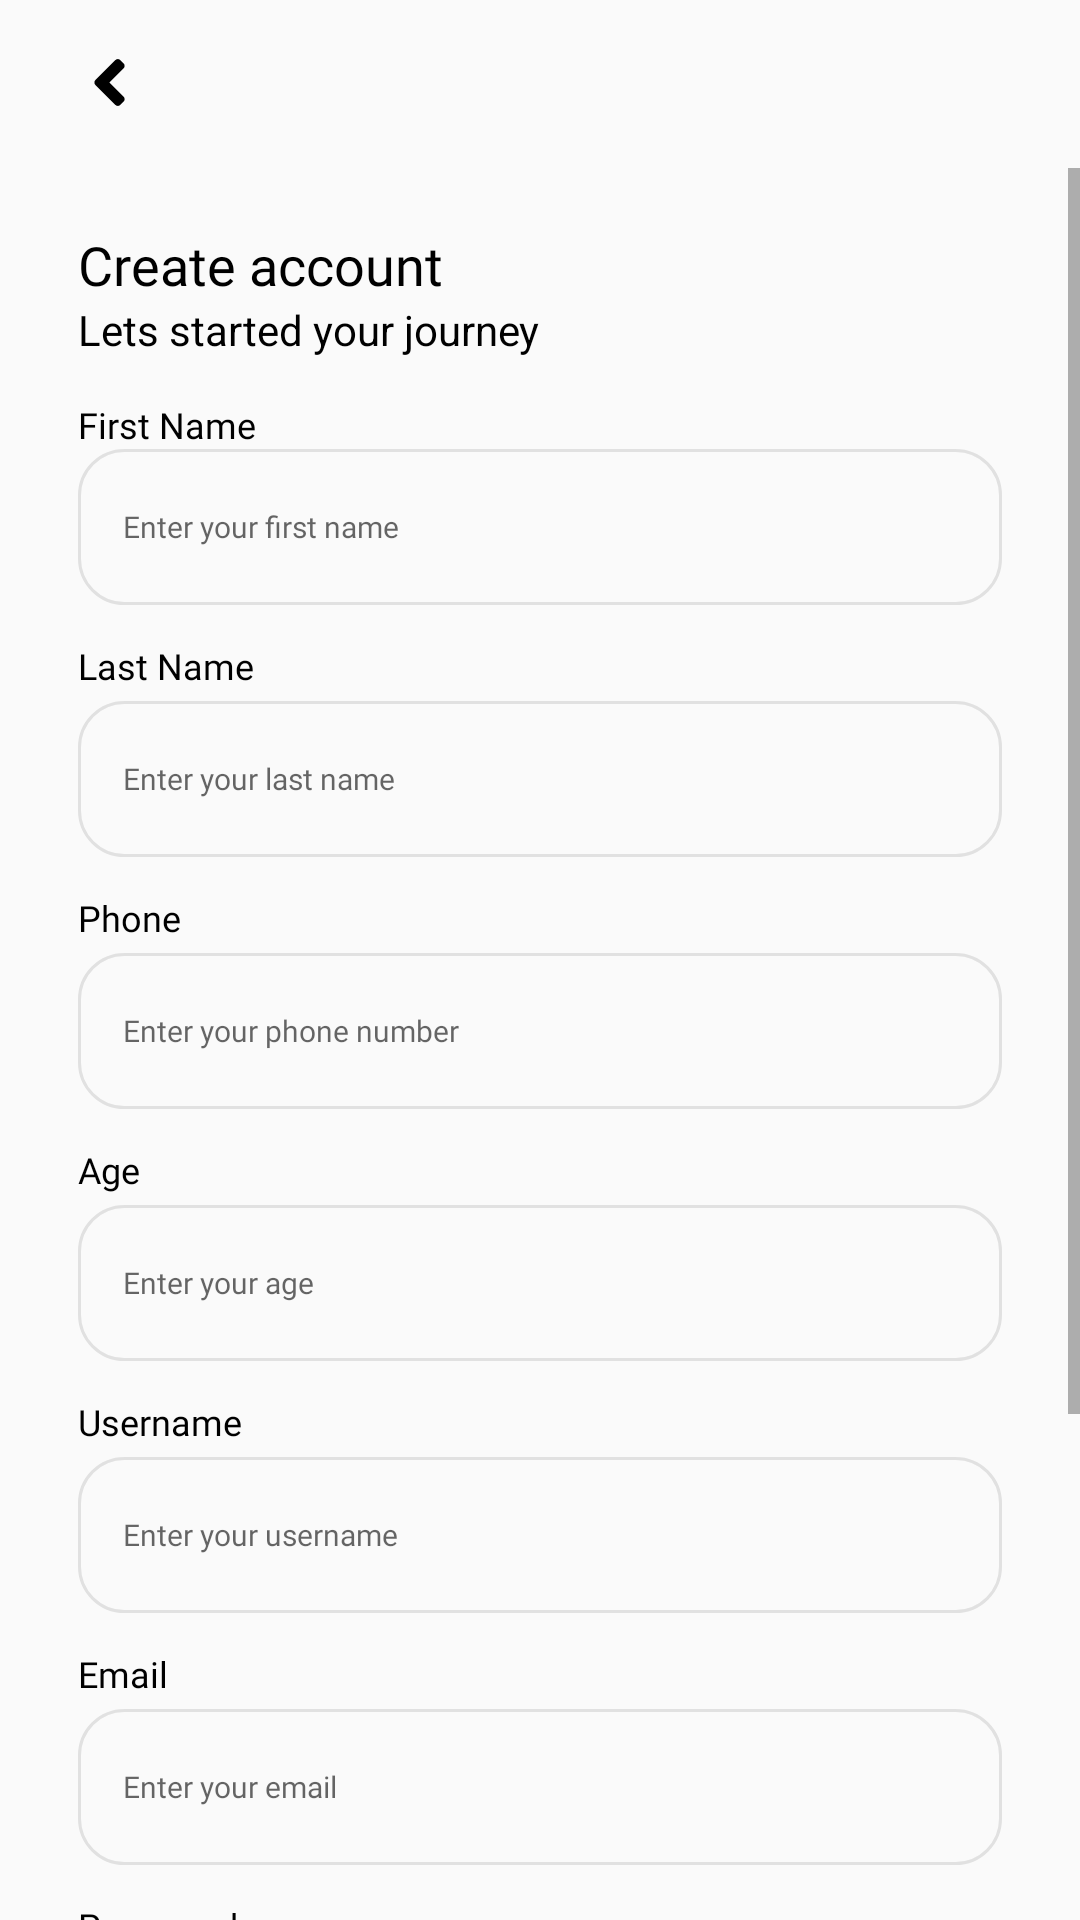

Here is an Android app screen rendered from its layout file. Give the layout XML and the strings, colors and styles it references.
<!-- AndroidManifest.xml: application theme Theme.TripTracker -->
<!-- res/layout/activity_register.xml -->
<?xml version="1.0" encoding="utf-8"?>
<LinearLayout xmlns:android="http://schemas.android.com/apk/res/android"
    xmlns:app="http://schemas.android.com/apk/res-auto"
    xmlns:tools="http://schemas.android.com/tools"
    android:layout_width="match_parent"
    android:layout_height="wrap_content"
    android:orientation="vertical"
    tools:context=".activity.RegisterActivity">

    <LinearLayout
        android:id="@+id/ll_top_bar"
        android:layout_width="match_parent"
        android:layout_height="?android:attr/actionBarSize"
        android:gravity="center_vertical"
        app:layout_constraintEnd_toEndOf="parent"
        app:layout_constraintStart_toStartOf="parent"
        app:layout_constraintTop_toTopOf="parent">

        <ImageView
            android:id="@+id/iv_back"
            android:layout_width="wrap_content"
            android:layout_height="wrap_content"
            android:layout_marginStart="24dp"
            app:layout_constraintStart_toStartOf="parent"
            app:layout_constraintTop_toTopOf="parent"
            app:srcCompat="@drawable/ic_back" />
    </LinearLayout>

    <ScrollView
        android:layout_width="match_parent"
        android:layout_height="0dp"
        android:layout_weight="1">

        <LinearLayout
            android:layout_width="match_parent"
            android:layout_height="wrap_content"
            android:layout_marginTop="10dp"
            android:orientation="vertical"
            android:paddingHorizontal="26dp"
            android:paddingBottom="50dp">

            <TextView
                android:id="@+id/tv_main"
                android:layout_width="wrap_content"
                android:layout_height="wrap_content"
                android:layout_marginTop="10dp"
                android:fontFamily="@font/poppins_semibold"
                android:text="Create account"
                android:textColor="@color/black"
                android:textSize="18sp" />

            <TextView
                android:id="@+id/tv_description"
                android:layout_width="wrap_content"
                android:layout_height="wrap_content"
                android:layout_marginBottom="14dp"
                android:text="Lets started your journey"
                android:textColor="@color/black" />

            <TextView
                android:id="@+id/tv_firstName"
                android:layout_width="match_parent"
                android:layout_height="wrap_content"
                android:fontFamily="@font/poppins"
                android:text="First Name"
                android:textColor="@color/black"
                android:textSize="12sp" />

            <EditText
                android:id="@+id/et_firstName"
                android:layout_width="match_parent"
                android:layout_height="52dp"
                android:background="@drawable/bg_et_register_login"
                android:fontFamily="@font/poppins"
                android:gravity="center_vertical"
                android:hint="Enter your first name"
                android:maxLines="1"
                android:paddingHorizontal="15dp"
                android:paddingVertical="10dp"
                android:textColor="@color/black"
                android:textColorHint="@color/grey"
                android:textSize="10sp" />


            <TextView
                android:id="@+id/tv_lastName"
                android:layout_width="match_parent"
                android:layout_height="20dp"
                android:layout_marginTop="12dp"
                android:fontFamily="@font/poppins"
                android:text="Last Name"
                android:textColor="@color/black"
                android:textSize="12sp" />

            <EditText
                android:id="@+id/et_lastName"
                android:layout_width="match_parent"
                android:layout_height="52dp"
                android:background="@drawable/bg_et_register_login"
                android:fontFamily="@font/poppins"
                android:gravity="center_vertical"
                android:hint="Enter your last name"
                android:maxLines="1"
                android:paddingHorizontal="15dp"
                android:paddingVertical="10dp"
                android:textColor="@color/black"
                android:textColorHint="@color/grey"
                android:textSize="10sp" />

            <TextView
                android:id="@+id/tv_phone"
                android:layout_width="match_parent"
                android:layout_height="20dp"
                android:layout_marginTop="12dp"
                android:fontFamily="@font/poppins"
                android:text="Phone"
                android:textColor="@color/black"
                android:textSize="12sp" />

            <EditText
                android:id="@+id/et_phone"
                android:layout_width="match_parent"
                android:layout_height="52dp"
                android:background="@drawable/bg_et_register_login"
                android:fontFamily="@font/poppins"
                android:gravity="center_vertical"
                android:hint="Enter your phone number"
                android:inputType="phone"
                android:maxLines="1"
                android:paddingHorizontal="15dp"
                android:paddingVertical="10dp"
                android:textColor="@color/black"
                android:textColorHint="@color/grey"
                android:textSize="10sp" />

            <TextView
                android:id="@+id/tv_age"
                android:layout_width="match_parent"
                android:layout_height="20dp"
                android:layout_marginTop="12dp"
                android:fontFamily="@font/poppins"
                android:text="Age"
                android:textColor="@color/black"
                android:textSize="12sp" />

            <EditText
                android:id="@+id/et_age"
                android:layout_width="match_parent"
                android:layout_height="52dp"
                android:background="@drawable/bg_et_register_login"
                android:fontFamily="@font/poppins"
                android:gravity="center_vertical"
                android:hint="Enter your age"
                android:inputType="numberDecimal"
                android:maxLines="1"
                android:paddingHorizontal="15dp"
                android:paddingVertical="10dp"
                android:textColor="@color/black"
                android:textColorHint="@color/grey"
                android:textSize="10sp" />

            <TextView
                android:id="@+id/tv_username"
                android:layout_width="match_parent"
                android:layout_height="20dp"
                android:layout_marginTop="12dp"
                android:fontFamily="@font/poppins"
                android:text="Username"
                android:textColor="@color/black"
                android:textSize="12sp" />

            <EditText
                android:id="@+id/et_username"
                android:layout_width="match_parent"
                android:layout_height="52dp"
                android:background="@drawable/bg_et_register_login"
                android:fontFamily="@font/poppins"
                android:gravity="center_vertical"
                android:hint="Enter your username"
                android:maxLines="1"
                android:paddingHorizontal="15dp"
                android:paddingVertical="10dp"
                android:textColor="@color/black"
                android:textColorHint="@color/grey"
                android:textSize="10sp" />

            <TextView
                android:id="@+id/tv_email"
                android:layout_width="match_parent"
                android:layout_height="20dp"
                android:layout_marginTop="12dp"
                android:fontFamily="@font/poppins"
                android:text="Email"
                android:textColor="@color/black"
                android:textSize="12sp" />

            <EditText
                android:id="@+id/et_email"
                android:layout_width="match_parent"
                android:layout_height="52dp"
                android:background="@drawable/bg_et_register_login"
                android:fontFamily="@font/poppins"
                android:gravity="center_vertical"
                android:hint="Enter your email"
                android:inputType="textEmailAddress"
                android:maxLines="1"
                android:paddingHorizontal="15dp"
                android:paddingVertical="10dp"
                android:textColor="@color/black"
                android:textColorHint="@color/grey"
                android:textSize="10sp" />

            <TextView
                android:id="@+id/tv_password"
                android:layout_width="match_parent"
                android:layout_height="20dp"
                android:layout_marginTop="12dp"
                android:fontFamily="@font/poppins"
                android:text="Password"
                android:textColor="@color/black"
                android:textSize="12sp" />

            <EditText
                android:id="@+id/et_password"
                android:layout_width="match_parent"
                android:layout_height="52dp"
                android:background="@drawable/bg_et_register_login"
                android:fontFamily="@font/poppins"
                android:gravity="center_vertical"
                android:hint="Enter your password"
                android:maxLines="1"
                android:paddingHorizontal="15dp"
                android:paddingVertical="10dp"
                android:textColor="@color/black"
                android:textColorHint="@color/grey"
                android:textSize="10sp" />

            <CheckBox
                android:id="@+id/cb_accept"
                android:layout_width="wrap_content"
                android:layout_height="wrap_content"
                android:text="I accept term and condition"
                android:textSize="10sp" />

            <Button
                android:id="@+id/btn_register"
                android:layout_width="match_parent"
                android:layout_height="wrap_content"
                android:layout_marginTop="10dp"
                android:text="Create Account"
                android:textSize="14sp"
                app:layout_constraintTop_toBottomOf="@+id/tv_description" />

            <LinearLayout
                android:layout_width="match_parent"
                android:layout_height="match_parent"
                android:gravity="center"
                android:layout_marginTop="16dp"
                android:orientation="horizontal">

                <TextView
                    android:id="@+id/tv_desc"
                    android:layout_width="wrap_content"
                    android:layout_height="wrap_content"
                    android:fontFamily="@font/poppins"
                    android:gravity="end"
                    android:text="Already have an account?"
                    android:textSize="12sp" />

                <TextView
                    android:id="@+id/tv_back"
                    android:layout_width="wrap_content"
                    android:layout_height="wrap_content"
                    android:layout_marginStart="5dp"
                    android:fontFamily="@font/poppins_semibold"
                    android:text="Go back"
                    android:textColor="@color/black"
                    android:textSize="12sp" />
            </LinearLayout>

        </LinearLayout>

    </ScrollView>


</LinearLayout>
<!-- resources referenced by this layout -->
<resources>
  <color name="black">#FF000000</color>
  <color name="grey">#99000000</color>
  <!-- drawable bg_et_register_login (drawable) -->
  <?xml version="1.0" encoding="utf-8"?>
  <selector xmlns:android="http://schemas.android.com/apk/res/android">
      <item android:state_focused="true">
          <shape android:shape="rectangle">
              <corners android:radius="15dp"/>
              <stroke android:color="@color/dark_green" android:width="1dp"/>
          </shape>
      </item>
  
      <item android:state_focused="false">
          <shape android:shape="rectangle">
              <corners android:radius="15dp"/>
              <stroke android:color="@color/light_grey" android:width="1dp"/>
          </shape>
      </item>
  </selector>
  <!-- drawable ic_back (drawable) -->
  <vector xmlns:android="http://schemas.android.com/apk/res/android"
      android:width="25dp"
      android:height="46dp"
      android:viewportWidth="25"
      android:viewportHeight="46">
    <path
        android:pathData="M7.798,21.67L14.438,15.029C14.897,14.57 15.639,14.57 16.094,15.029L17.197,16.133C17.656,16.592 17.656,17.334 17.197,17.788L12.495,22.5L17.202,27.207C17.661,27.666 17.661,28.408 17.202,28.862L16.098,29.971C15.639,30.43 14.897,30.43 14.443,29.971L7.803,23.33C7.339,22.871 7.339,22.129 7.798,21.67Z"
        android:fillColor="#000000"/>
  </vector>
  <style name="Theme.TripTracker" parent="Base.Theme.TripTracker" />
  <color name="dark_green">#164641</color>
  <color name="light_grey">#1A000000</color>
  <style name="Base.Theme.TripTracker" parent="Theme.AppCompat.Light.NoActionBar">
          
          
          <item name="colorPrimary">@color/dark_green</item>
          <item name="colorSecondaryContainer">@color/dark_green</item>
          <item name="android:statusBarColor">@android:color/transparent</item>
          <item name="android:windowLightStatusBar">true</item>
          <item name="buttonStyle">@style/Widget.Base.Button</item>
      </style>
  <style name="Widget.Base.Button" parent="Widget.AppCompat.Button">
          <item name="android:minHeight">0dp</item>
          <item name="android:background">@drawable/bg_btn_primary</item>
          <item name="android:paddingVertical" tools:targetApi="o">14dp</item>
          <item name="android:textAllCaps">false</item>
          <item name="android:textSize">16sp</item>
          <item name="android:fontFamily">@font/poppins_bold</item>
          <item name="android:textColor">@color/white</item>
      </style>
  <!-- drawable bg_btn_primary (drawable) -->
  <?xml version="1.0" encoding="utf-8"?>
  <shape xmlns:android="http://schemas.android.com/apk/res/android" android:shape="rectangle">
      <solid android:color="@color/dark_green"/>
      <corners android:radius="15dp"/>
  </shape>
  <color name="white">#FFFFFFFF</color>
</resources>
